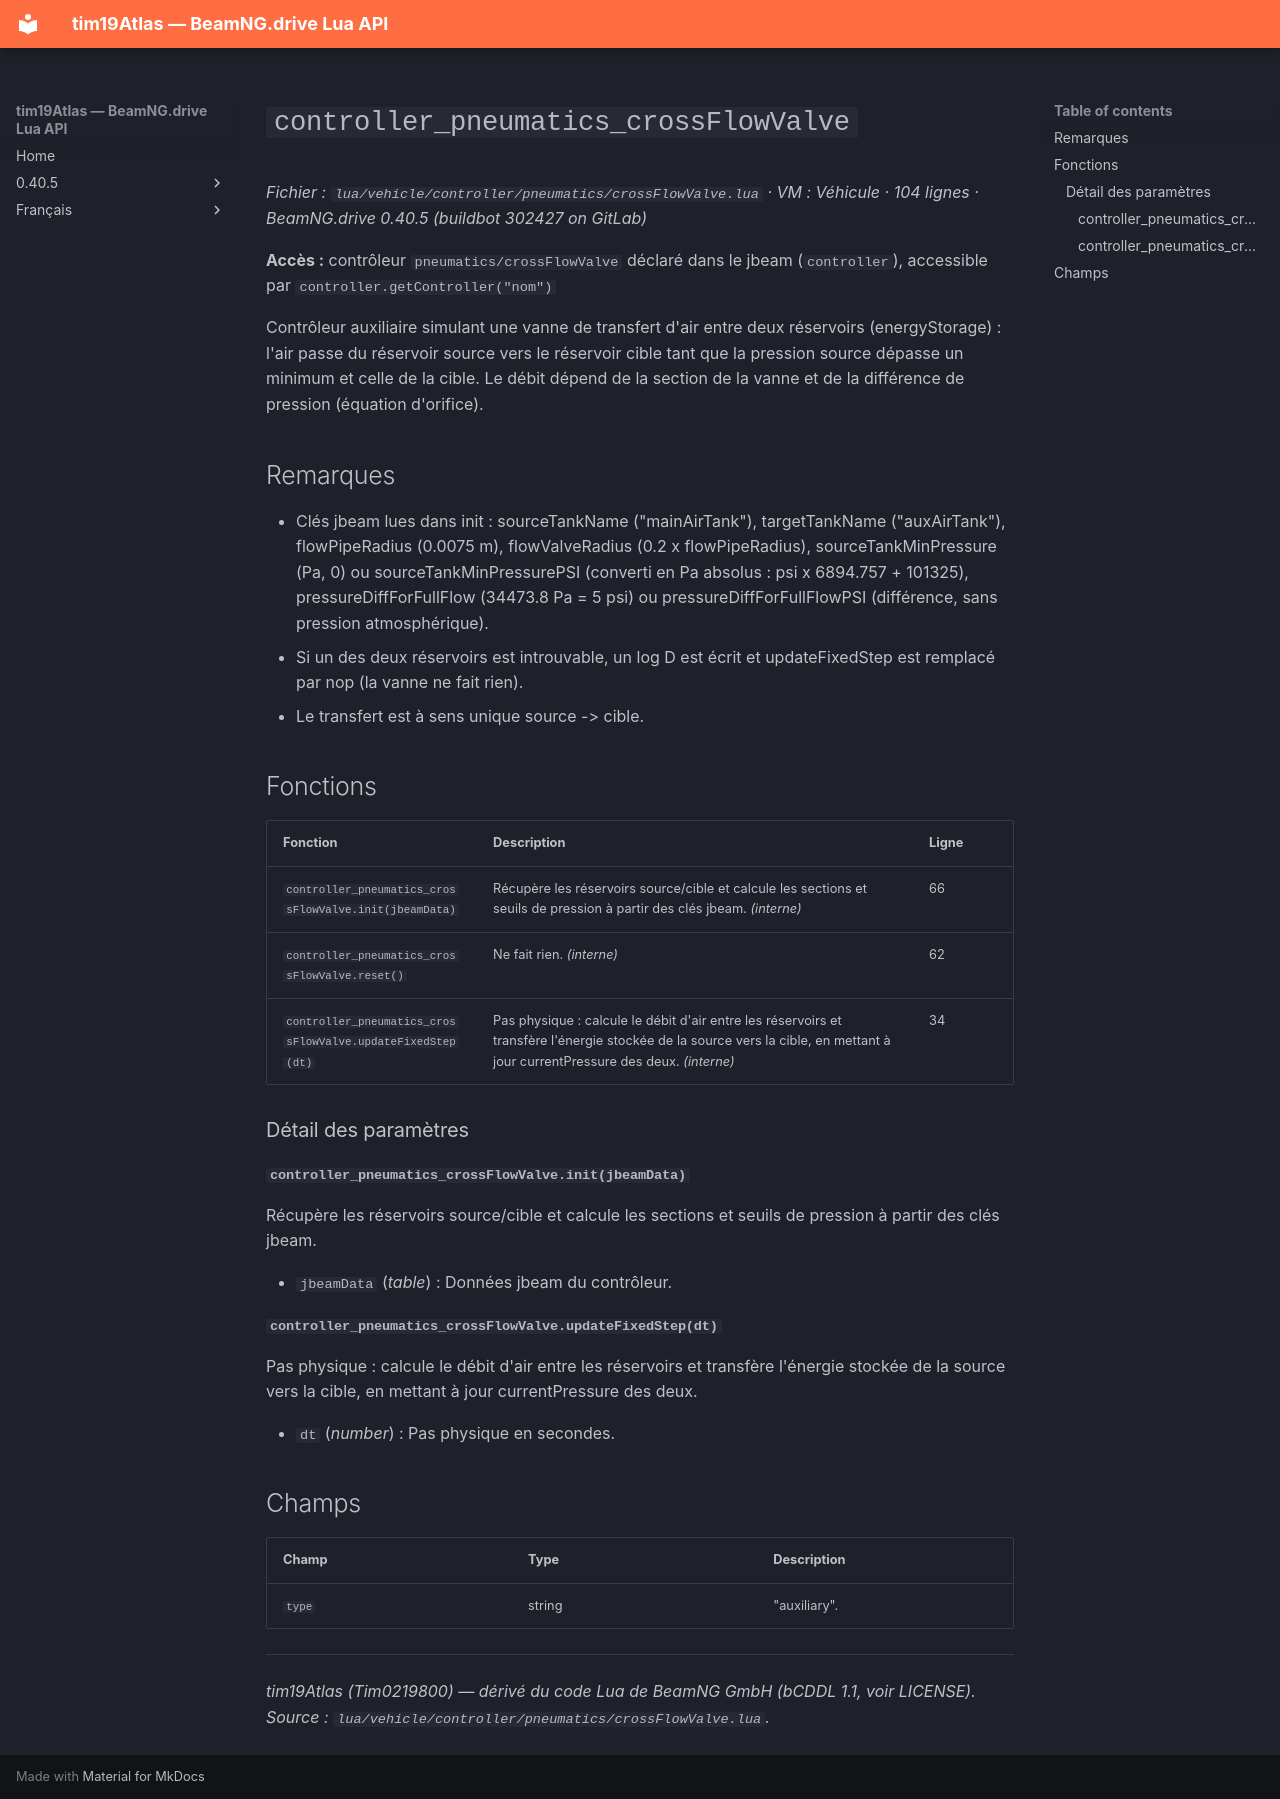

repository: Tim0219800/beamng-lua-atlas · page: fr/0.40.5/vehicle/controller/pneumatics/crossFlowValve.html · generator: mkdocs

# `controller_pneumatics_crossFlowValve`

*Fichier : `lua/vehicle/controller/pneumatics/crossFlowValve.lua` · VM : Véhicule · 104 lignes · BeamNG.drive 0.40.5 (buildbot 302427 on GitLab)*

**Accès :** contrôleur `pneumatics/crossFlowValve` déclaré dans le jbeam (`controller`), accessible par `controller.getController("nom")`

Contrôleur auxiliaire simulant une vanne de transfert d'air entre deux réservoirs (energyStorage) : l'air passe du réservoir source vers le réservoir cible tant que la pression source dépasse un minimum et celle de la cible. Le débit dépend de la section de la vanne et de la différence de pression (équation d'orifice).

## Remarques

- Clés jbeam lues dans init : sourceTankName ("mainAirTank"), targetTankName ("auxAirTank"), flowPipeRadius (0.0075 m), flowValveRadius (0.2 x flowPipeRadius), sourceTankMinPressure (Pa, 0) ou sourceTankMinPressurePSI (converti en Pa absolus : psi x 6894.757 + 101325), pressureDiffForFullFlow (34473.8 Pa = 5 psi) ou pressureDiffForFullFlowPSI (différence, sans pression atmosphérique).
- Si un des deux réservoirs est introuvable, un log D est écrit et updateFixedStep est remplacé par nop (la vanne ne fait rien).
- Le transfert est à sens unique source -> cible.

## Fonctions

| Fonction | Description | Ligne |
|---|---|---|
| `controller_pneumatics_crossFlowValve.init(jbeamData)` | Récupère les réservoirs source/cible et calcule les sections et seuils de pression à partir des clés jbeam. *(interne)* | 66 |
| `controller_pneumatics_crossFlowValve.reset()` | Ne fait rien. *(interne)* | 62 |
| `controller_pneumatics_crossFlowValve.updateFixedStep(dt)` | Pas physique : calcule le débit d'air entre les réservoirs et transfère l'énergie stockée de la source vers la cible, en mettant à jour currentPressure des deux. *(interne)* | 34 |

### Détail des paramètres

#### `controller_pneumatics_crossFlowValve.init(jbeamData)`

Récupère les réservoirs source/cible et calcule les sections et seuils de pression à partir des clés jbeam.

- `jbeamData` (*table*) : Données jbeam du contrôleur.

#### `controller_pneumatics_crossFlowValve.updateFixedStep(dt)`

Pas physique : calcule le débit d'air entre les réservoirs et transfère l'énergie stockée de la source vers la cible, en mettant à jour currentPressure des deux.

- `dt` (*number*) : Pas physique en secondes.

## Champs

| Champ | Type | Description |
|---|---|---|
| `type` | string | "auxiliary". |

---
*tim19Atlas (Tim0219800) — dérivé du code Lua de BeamNG GmbH (bCDDL 1.1, voir LICENSE). Source : `lua/vehicle/controller/pneumatics/crossFlowValve.lua`.*
